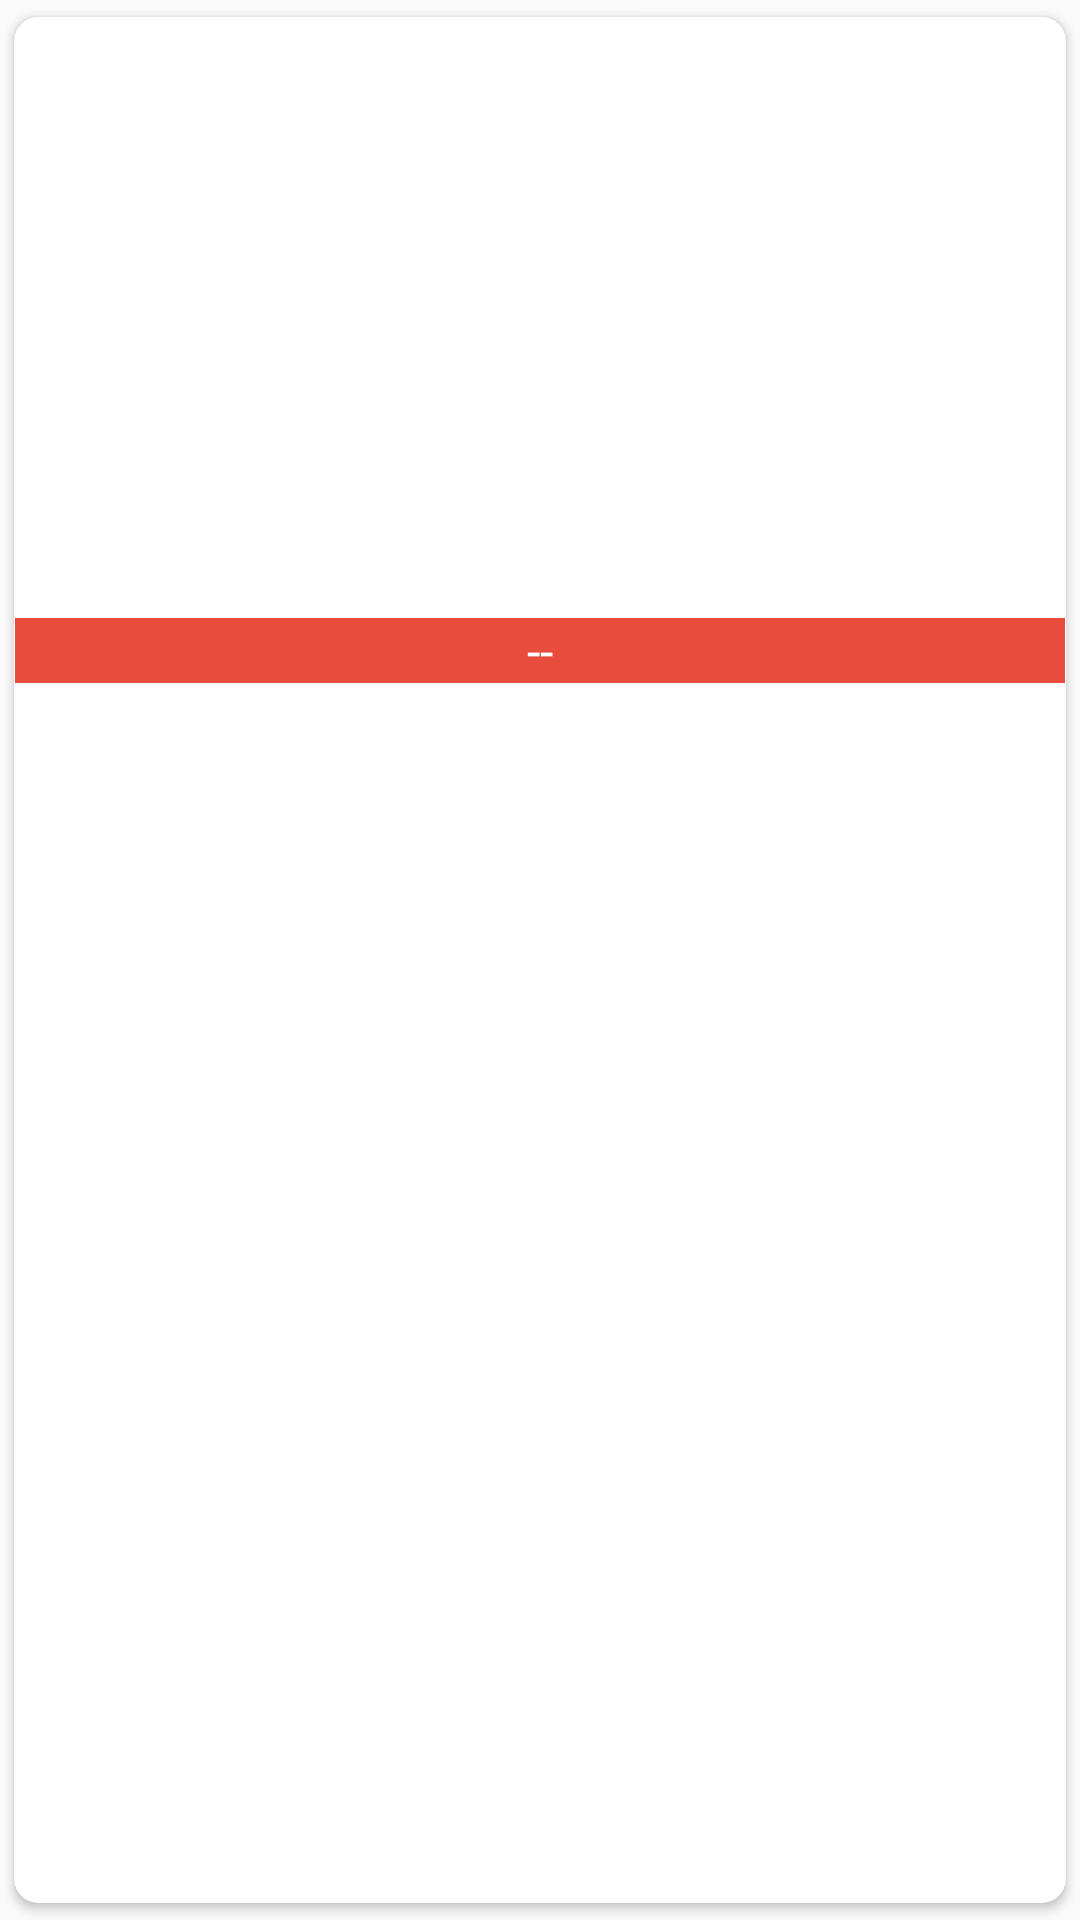

The Android layout XML behind this screen, and the referenced resources:
<!-- AndroidManifest.xml: application theme AppTheme -->
<!-- res/layout/categorias_firebase.xml -->
<androidx.cardview.widget.CardView xmlns:android="http://schemas.android.com/apk/res/android"
    android:layout_width="200dp"
    android:layout_height="wrap_content"
    xmlns:app="http://schemas.android.com/apk/res-auto"
    android:clickable="true"
    android:focusable="true"
    android:foreground="?android:attr/selectableItemBackground"
    app:cardUseCompatPadding="true"
    app:contentPadding="0.4dp"
    app:cardCornerRadius="8dp">

    <androidx.appcompat.widget.LinearLayoutCompat
        android:layout_width="match_parent"
        android:layout_height="wrap_content"
        android:orientation="vertical">

        <androidx.appcompat.widget.AppCompatImageView
            android:id="@+id/iV_categoria_firebase"
            android:layout_width="match_parent"
            android:layout_height="200dp"
            android:scaleType="centerCrop"

            />

        <TextView
            android:id="@+id/tV_nombre_categoria_firebase"
            android:layout_width="match_parent"
            android:layout_height="wrap_content"
            android:text="@string/nombre_categorias_firebase"
            android:textColor="@color/white"
            android:background="#E74C3C"
            android:textSize="16sp"
            android:gravity="center"
            />



    </androidx.appcompat.widget.LinearLayoutCompat>

</androidx.cardview.widget.CardView>
<!-- resources referenced by this layout -->
<resources>
  <color name="white">#FFFFFFFF</color>
  <string name="nombre_categorias_firebase"> -- </string>
  <style name="AppTheme" parent="Theme.AppCompat.Light.DarkActionBar">
          
          <item name="colorPrimary">@color/teal_200</item>
          <item name="colorPrimaryDark">@color/colorPrimaryDark</item>
          <item name="colorAccent">@color/teal_200</item>
      </style>
  <color name="teal_200">#121212</color>
  <color name="colorPrimaryDark">#FF000000</color>
</resources>
